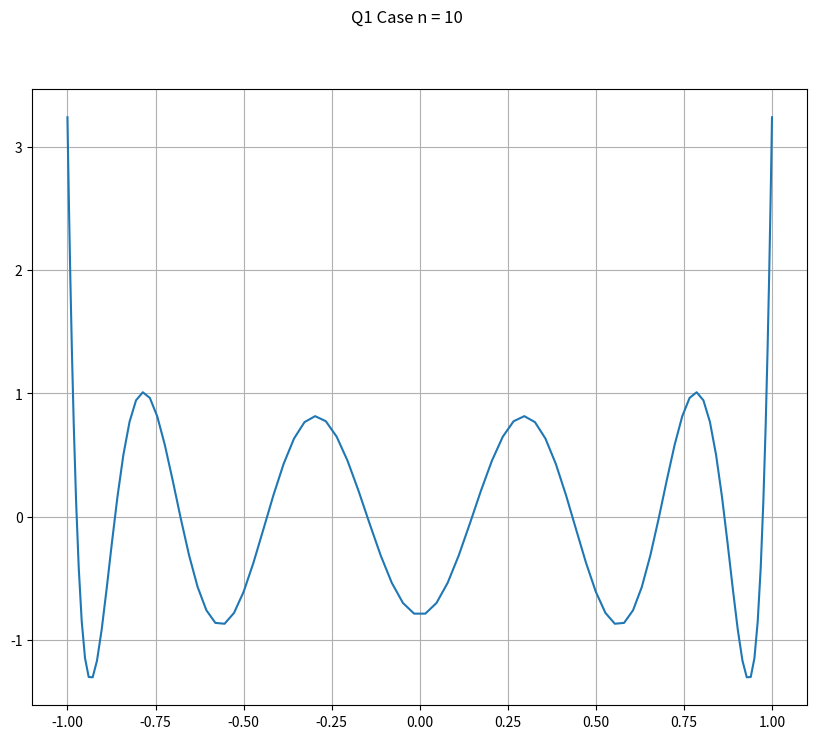
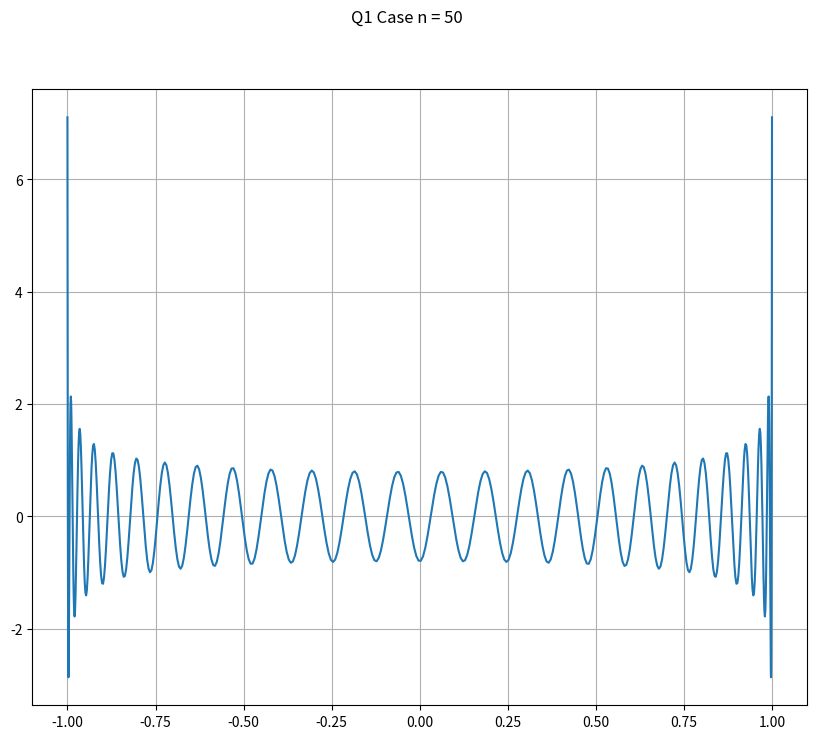
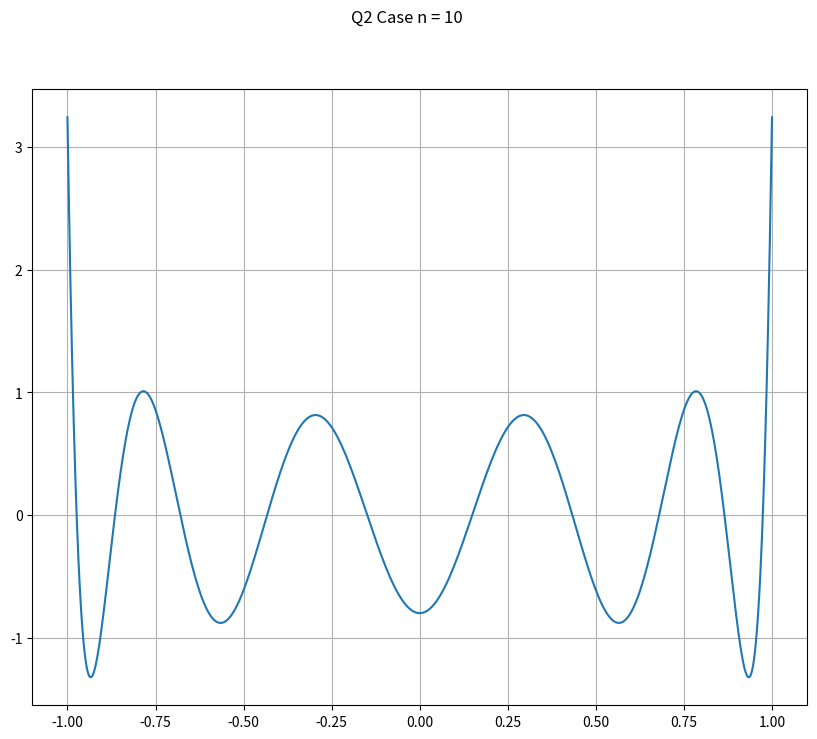
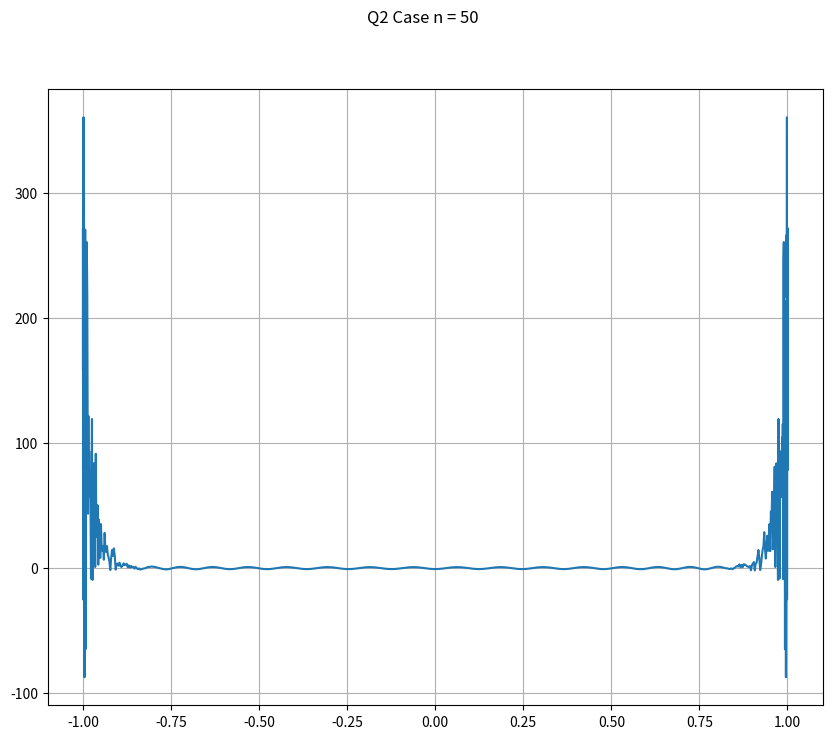

These charts were generated, in order, by the following Python code:
# -*- coding: utf-8 -*-
"""
Spyder Editor
[redacted]
This is for  Math 128A programming assignment #3
"""

import numpy as np
import matplotlib.pyplot as plt
import pandas as pd

###############################################################################
def q1(a,b,x):
    #Take the input vectors a&b to use Recurrence System(3) to evaluate \phi at x
    #First lets check wether len(a)+1 = len(b). If not, the input is not valid
    if len(a)+1 != len(b):
        raise ValueError
    #Then if the input is valid:
    n = len(a)
    m = len(x)
    PHI = np.zeros((n+1,m))
    k = 0
    for x_k in x:
        #for each x we recursively compute \phi_0(x_k/) to \phi_n(x_k)
        phi = np.zeros(n+1)
        counter = 0
        while True:
            if counter == 0:
                phi[counter] = np.sqrt(1/2)
                counter = counter + 1
                continue
            elif counter == 1:
                phi[counter] = ((x_k-a[counter-1])*phi[counter-1])/np.sqrt(b[counter])
                counter = counter + 1
                continue
            elif counter <= n:
                phi[counter] = ((x_k-a[counter-1])*phi[counter-1]-np.sqrt(b[counter-1])*phi[counter-2])/np.sqrt(b[counter])
                counter = counter + 1
                continue
            else:
                break
        PHI[:,k] = phi
        k = k + 1
    return PHI


#---------------------------------------------------------------------
def q2(a,b):
    #Take the input vectors a&b to use Recurrence System(3) to get the coefficients of unit legendre polynomials up to degree n
    #First lets check wether len(a)+1 = len(b). If not, the input is not valid
    if len(a)+1 != len(b):
        raise ValueError
    #Then if the input is valid:    
    n = len(a)
    S = np.zeros((n+1,n+1))
    j = 0
    while True:
        if j == 0:
            S[j,j] = np.sqrt(1/b[j])
            j = j + 1
            continue
        elif j == 1:
            S[j,:] = (S[j-1,:]-np.append([0],a[j-1]*S[j-1,:-1]))/np.sqrt(b[j])
            j = j + 1
            continue
        elif j <= n:
            S[j,:] = (S[j-1,:]-np.append([0],a[j-1]*S[j-1,:-1])-np.append([0,0],np.sqrt(b[j-1])*S[j-2,:-2]))/np.sqrt(b[j])
            j = j + 1
            continue
        else:
            break
    return S


#---------------------------------------------------------------------
def q3(a,b):
    """Take the input vectors a&b to use olub-Welsch algorithm to calculate the abiscissas vector x & the weights vector w, each with length n"""
    #First lets check wether len(a)+1 = len(b). If not, the input is not valid
    if len(a)+1 != len(b):
        raise ValueError
    #Then if the input is valid:
    n = len(a)
    #Shape the coefficient matrix A
    A = np.zeros((n,n))
    row_counter = 0
    for a_i in a:
        A[row_counter,row_counter] = a_i
        if row_counter == 0:
            A[row_counter,row_counter+1] = np.sqrt(b[row_counter+1])
        elif row_counter == n-1:
            A[row_counter,row_counter-1] = np.sqrt(b[row_counter])
        else:
            A[row_counter,row_counter-1] = np.sqrt(b[row_counter])
            A[row_counter,row_counter+1] = np.sqrt(b[row_counter+1])
        #Finished filling the values in this row
        row_counter = row_counter + 1
        continue
    #Finished shaping the A. Now compute the eigenvalues
    x,Q = np.linalg.eig(A)
    w = b[0]*Q[0,:]**2
    return x,w


#---------------------------------------------------------------------
def q4(a,b):
    #Call the code from q2 to get the coefficients up to degree n
    S = q2(a,b)
    n = len(a)
    x = np.array(sorted(np.roots(S[n,:n+1])))
    Phi = np.zeros((n,n))
    for j in range(n):
        Phi[j,:] = np.polyval(S[j,:j+1],x)
    w = 1.0/np.diag(Phi.T.dot(Phi))
    return x,w
            

###############################################################################
#The main programms
    
"""Question # 1"""
#Now lets generate the 2 plots of \phi_n(x)
for n in [10,50]:
    print("Q1 Case n <-- %s"%n)
    a = np.zeros(n)
    b = np.append([2],np.arange(1,n+1)**2/(4*np.arange(1,n+1)**2-1))
    x = np.cos(np.linspace(-np.pi,0,10*n))
    phi_n = q1(a,b,x)[-1,:]
    fig = plt.figure(figsize=(10,8))
    plt.suptitle("Q1 Case n = %s"%n)
    plt.plot(x,phi_n)
    plt.grid(True)
    plt.show()    


#---------------------------------------------------------------------
"""Question # 2"""
n = 50
a = np.zeros(n)
b = np.append([2],np.arange(1,n+1)**2/(4*np.arange(1,n+1)**2-1))
S = q2(a,b)
x = np.cos(np.linspace(-np.pi,0,500))
phi10 = S[10,:11]
phi50 = S[50,:51]
#First the plot where n = 10
fig = plt.figure(figsize=(10,8))
plt.suptitle("Q2 Case n = 10")
y10 = np.polyval(phi10,x)
plt.plot(x,y10)
plt.grid(True)
fig = plt.figure(figsize=(10,8))
plt.suptitle("Q2 Case n = 50")
y50 = np.polyval(phi50,x)
plt.plot(x,y50)
plt.grid(True)
plt.show()


#---------------------------------------------------------------------
"""Question # 3"""
n = 10
E = np.zeros(2*n+1)
a = np.zeros(n)
b = np.append([2],np.arange(1,n+1)**2/(4*np.arange(1,n+1)**2-1))
x,w = q3(a,b)
for k in np.arange(0,2*n+1):
    E[k] = abs(w.dot(np.cos(k*np.arccos(x))) - (1+(-1)**k)/(1-k**2 +1.0e-18))
xw = pd.DataFrame({'abscissas':x,'weight':w})
print(xw)
xw.to_csv('Q3xwCase10.csv')
print(E)
pd.DataFrame({'E':E}).to_csv('Q3ECase10.csv')

n = 40
E = np.zeros(2*n+1)
a = np.zeros(n)
b = np.append([2],np.arange(1,n+1)**2/(4*np.arange(1,n+1)**2-1))
x,w = q3(a,b)
for k in np.arange(0,2*n+1):
    E[k] = abs(w.dot(np.cos(k*np.arccos(x))) - (1+(-1)**k)/(1-k**2 +1.0e-18))
xw = pd.DataFrame({'abscissas':x,'weight':w})
print(xw)
xw.to_csv('Q3xwCase40.csv')
print(E)
pd.DataFrame({'E':E}).to_csv('Q3ECase40.csv')
print('Norm:%s'%np.linalg.norm(E[:80]))


#---------------------------------------------------------------------
"""Question # 4"""
n = 10
E = np.zeros(2*n+1)
a = np.zeros(n)
b = np.append([2],np.arange(1,n+1)**2/(4*np.arange(1,n+1)**2-1))
x,w = q4(a,b)
for k in np.arange(0,2*n+1):
    E[k] = abs(w.dot(np.cos(k*np.arccos(x))) - (1+(-1)**k)/(1-k**2 +1.0e-18))
xw = pd.DataFrame({'abscissas':x,'weight':w})
print(xw)
xw.to_csv('Q4xwCase10.csv')
print(E)
pd.DataFrame({'E':E}).to_csv('Q4ECase10.csv')

n = 40
E = np.zeros(2*n+1)
a = np.zeros(n)
b = np.append([2],np.arange(1,n+1)**2/(4*np.arange(1,n+1)**2-1))
x,w = q4(a,b)
for k in np.arange(0,2*n+1):
    E[k] = abs(w.dot(np.cos(k*np.arccos(x))) - (1+(-1)**k)/(1-k**2 +1.0e-18))
xw = pd.DataFrame({'abscissas':x,'weight':w})
print(xw)
xw.to_csv('Q4xwCase40.csv')
print(E)
pd.DataFrame({'E':E}).to_csv('Q4ECase40.csv')
print('Norm:%s'%np.linalg.norm(E[:80]))